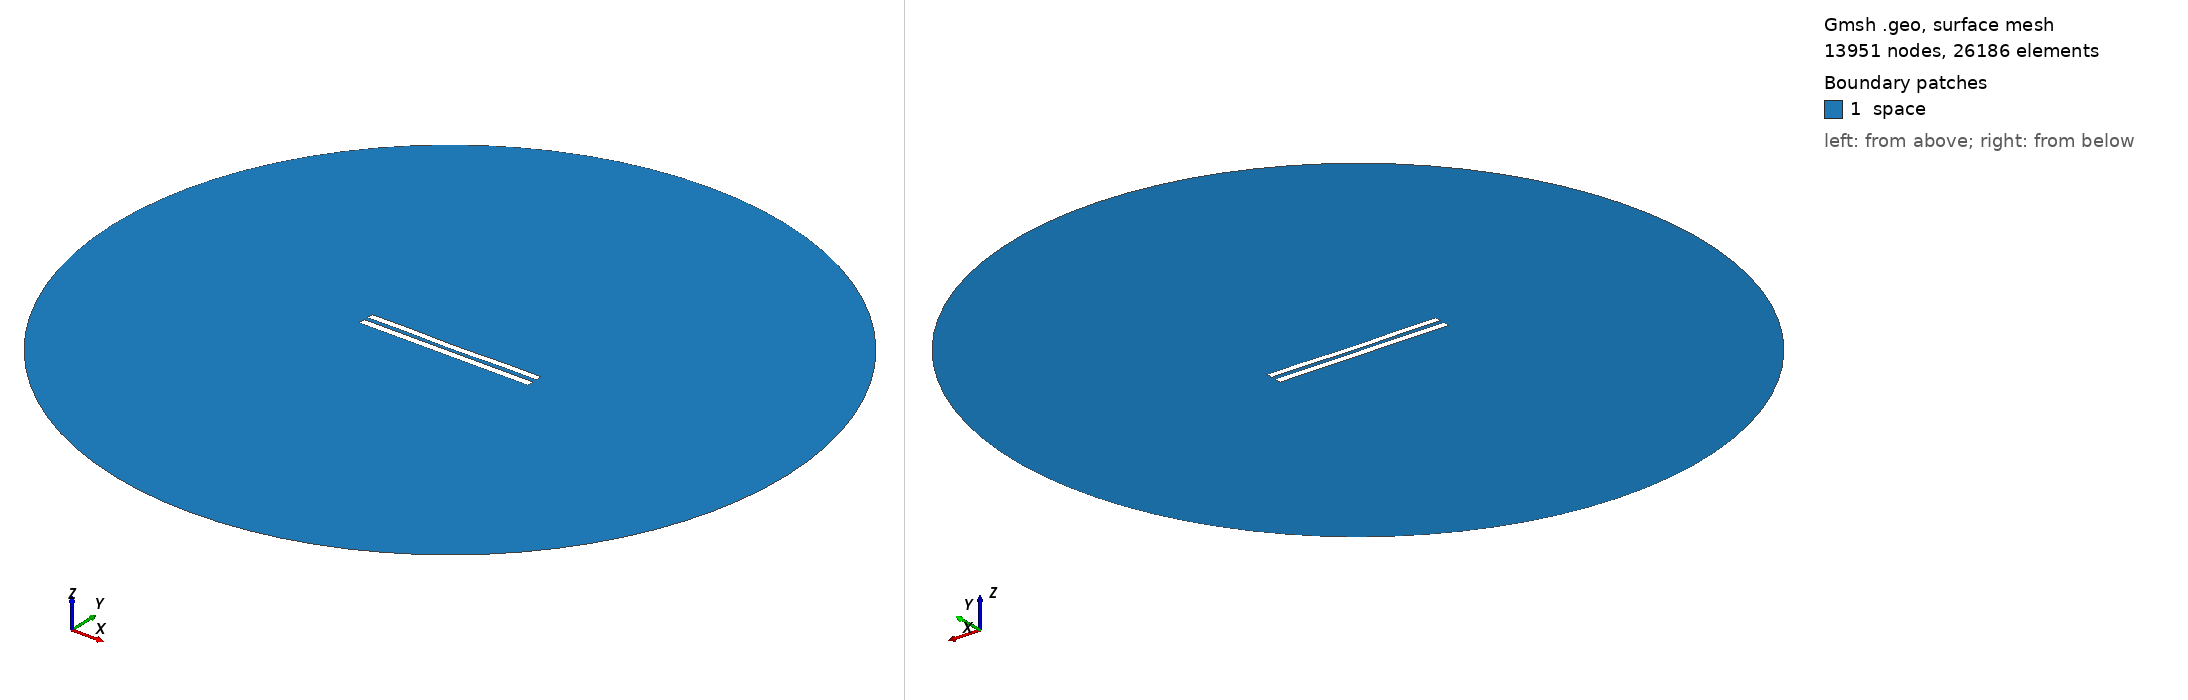

Gmsh geometry script, surface-meshed: 13951 nodes, 26186 surface elements. Boundary patches (legend numbers): 1 space. Left view from above one corner, right view from below the opposite corner. Legend entries are the model's physical surfaces. The drawing asked Gmsh for element sizes between 1% and 20% of the model's largest extent; the script's own settings can give other sizes.

=== 6015.geo (drawn) ===
//---------------------------------------
// Geometry kernel
//---------------------------------------

SetFactory("OpenCASCADE");



//---------------------------------------
// Parameters of the geometry
//---------------------------------------

// Overetch of the upper plate
overetch = 0.125;

// Distance between the plates
distance = 2.5;

// Discretization over the x axis (for the deformation)
nx = 50; 

// Length of the plate
L = 100 - overetch; 

// Number of modes
n = 4; 

// 1st mode coefficient
coeff(1) = 0.07499999999999998;
beta(1) = 0.596864 * 3.1415926535 / L;

// 2nd mode coefficient
coeff(2) = -0.15;
beta(2) = 1.49418 * 3.1415926535 / L;

// 3rd mode coefficient
coeff(3) = 0.0;
beta(3) = 2.50025 * 3.1415926535 / L;

// 4th mode coefficient
coeff(4) = 0.15;
beta(4) = 3.49999 * 3.1415926535 / L;



//---------------------------------------
// Upper plate (deformed rectangle)
//---------------------------------------

// Coordiantes of the upper plate
xmin = -50;
xmax = 50 - overetch;

// Height of the upper plate
yheight = 4 - 2 * overetch;

// Indexes of the points
UpperID[] = {};
LowerID[] = {};
LeftID[] = {};
RightID[] = {};

// Point index
p = 1;

// Horizontal edges
For i In {1:nx}
    x = xmin + (i-1)*(xmax - xmin)/(nx-1);

    y_bottom = distance / 2 + overetch;
    For j In {1:n}
        C = (Cosh(beta(j)*L) + Cos(beta(j)*L)) / (Sinh(beta(j)*L) + Sin(beta(j)*L));
        y_bottom  = y_bottom + coeff(j) * (Cosh(beta(j)*(x+50)) - Cos(beta(j)*(x+50)) - C * (Sinh(beta(j)*(x+50)) - Sin(beta(j)*(x+50))));
    EndFor

    y_top = y_bottom + yheight;

    Point(p) = {x, y_top, 0, 1.0};
    UpperID[i] = p;
    p = p + 1;

    Point(p) = {x, y_bottom, 0, 1.0};
    LowerID[i] = p;
    p = p + 1;
EndFor

// Create point lists
UpperPts[] = {}; LowerPts[] = {};
For i In {1:nx}
  UpperPts[] += {UpperID[i]};
  LowerPts[] += {LowerID[i]};
EndFor

// Build splines
Spline(1) = {UpperPts[]};
Spline(2) = {LowerPts[]};
Line(3) = {LowerPts[nx-1], UpperPts[nx-1]};
Line(4) = {LowerPts[0], UpperPts[0]};

// Build the plane surface
Curve Loop(1) = {2, 3, -1, -4};
Plane Surface(1) = {1};



//---------------------------------------
// Lower plate (rectangle)
//---------------------------------------

// Vertices
Point(1001) = {-50, -1, 0, 1.0};
Point(1002) = { 50, -1, 0, 1.0};
Point(1003) = { 50,  -5, 0, 1.0};
Point(1004) = {-50,  -5, 0, 1.0};

// Edges
Line(5) = {1001, 1002};
Line(6) = {1002, 1003};
Line(7) = {1003, 1004};
Line(8) = {1004, 1001};

// Plane surface
Line Loop(2) = {5, 6, 7, 8};
Plane Surface(2) = {2}; 



//---------------------------------------
// Outer (fictious) boundary
//---------------------------------------

// Points
Point(1005) = {0, 0, 0};       // Center
Point(1006) = {200, 0, 0};     // Start point
Point(1007) = {0, 200, 0};     // 90 degrees
Point(1008) = {-200, 0, 0};    // 180 degrees
Point(1009) = {0, -200, 0};    // 270 degrees

// Circle arcs (each needs start, center, end)
Circle(9) = {1006, 1005, 1007};
Circle(10) = {1007, 1005, 1008};
Circle(11) = {1008, 1005, 1009};
Circle(12) = {1009, 1005, 1006};

// Plane surface for the entire domain
Curve Loop(3) = {9, 10, 11, 12};
Surface(3) = {3};

// Subtract the plates from the whole domain to obtain the actual domain where we want to solve the equations
BooleanDifference{ Surface{3}; Delete; }{ Surface{1}; Surface{2}; Delete; }




//---------------------------------------
// Transfinite Lines/Curves
//---------------------------------------

// Set the number of points on the boundaries
r = 7;

// Plates
Transfinite Curve {1, 2} = 50*r Using Progression 1;
Transfinite Curve {3, 4} = 2*r Using Progression 1;
Transfinite Line {5, 7} = 50*r Using Progression 1;
Transfinite Line {6, 8} = 2*r Using Progression 1;

// Outer boundary
Transfinite Line {9, 10, 11, 12} = 20 Using Progression 1;



//---------------------------------------
// Physical groups
//---------------------------------------                

// Physical curves (boundaries)
Physical Line("force_segment", 10) = {2};
Physical Line("upper_plate", 11) = {1, 3, 4};
Physical Line("lower_plate", 12) = {5, 6, 7, 8};
Physical Line("boundary", 20) = {9, 10, 11, 12};

// Physical Surfaces
Physical Surface("space", 30) = {3};



//---------------------------------------
// 6. Generate the Mesh
//---------------------------------------

// 2D mesh generation
Mesh 2;
